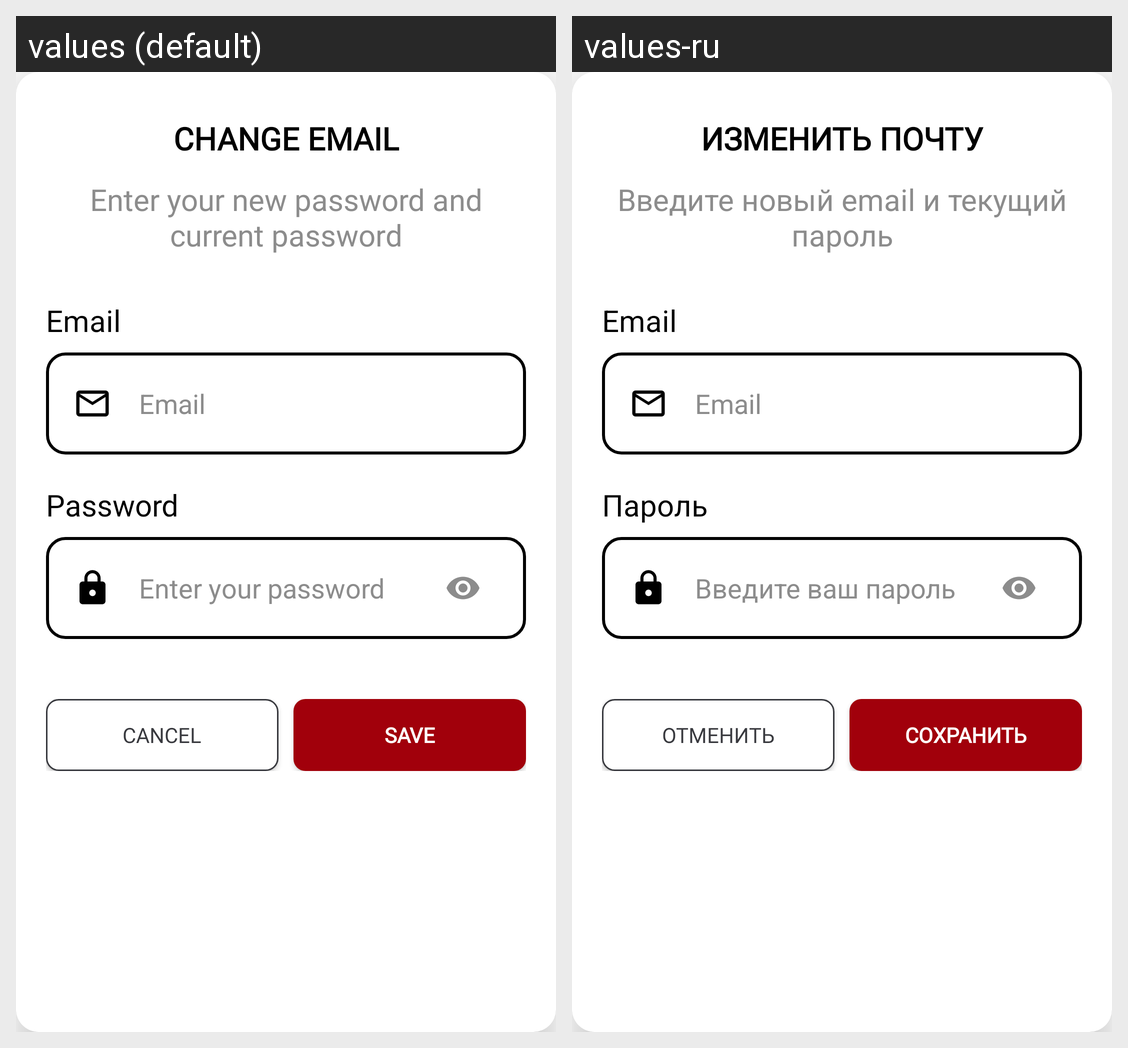

The Android screen above is rendered under two locales of the same app. Produce the string resources it draws, with the default and per-locale values.
Android screen res/layout/dialog_change_email.xml rendered under 2 locales, left to right: values (default), values-ru. Device: Nexus 5 (rendered at 1080×1920; each locale shown at half size, 540×960, under a caption strip naming it); theme AppTheme.
Strings drawn on this screen, with the default value and each locale's value (text and hints the layout hard-codes, and strings that could not be matched under every locale, appear in the picture but are not listed):

change_email
  values: Change email
  values-ru: Изменить почту

dialog_change_email_description
  values: Enter your new password and current password
  values-ru: Введите новый email и текущий пароль

emailText
  values: Email
  values-ru: Email

passwordText
  values: Password
  values-ru: Пароль

password_hint_full
  values: Enter your password
  values-ru: Введите ваш пароль

cancel
  values: Cancel
  values-ru: Отменить

save_text
  values: Save
  values-ru: Сохранить
